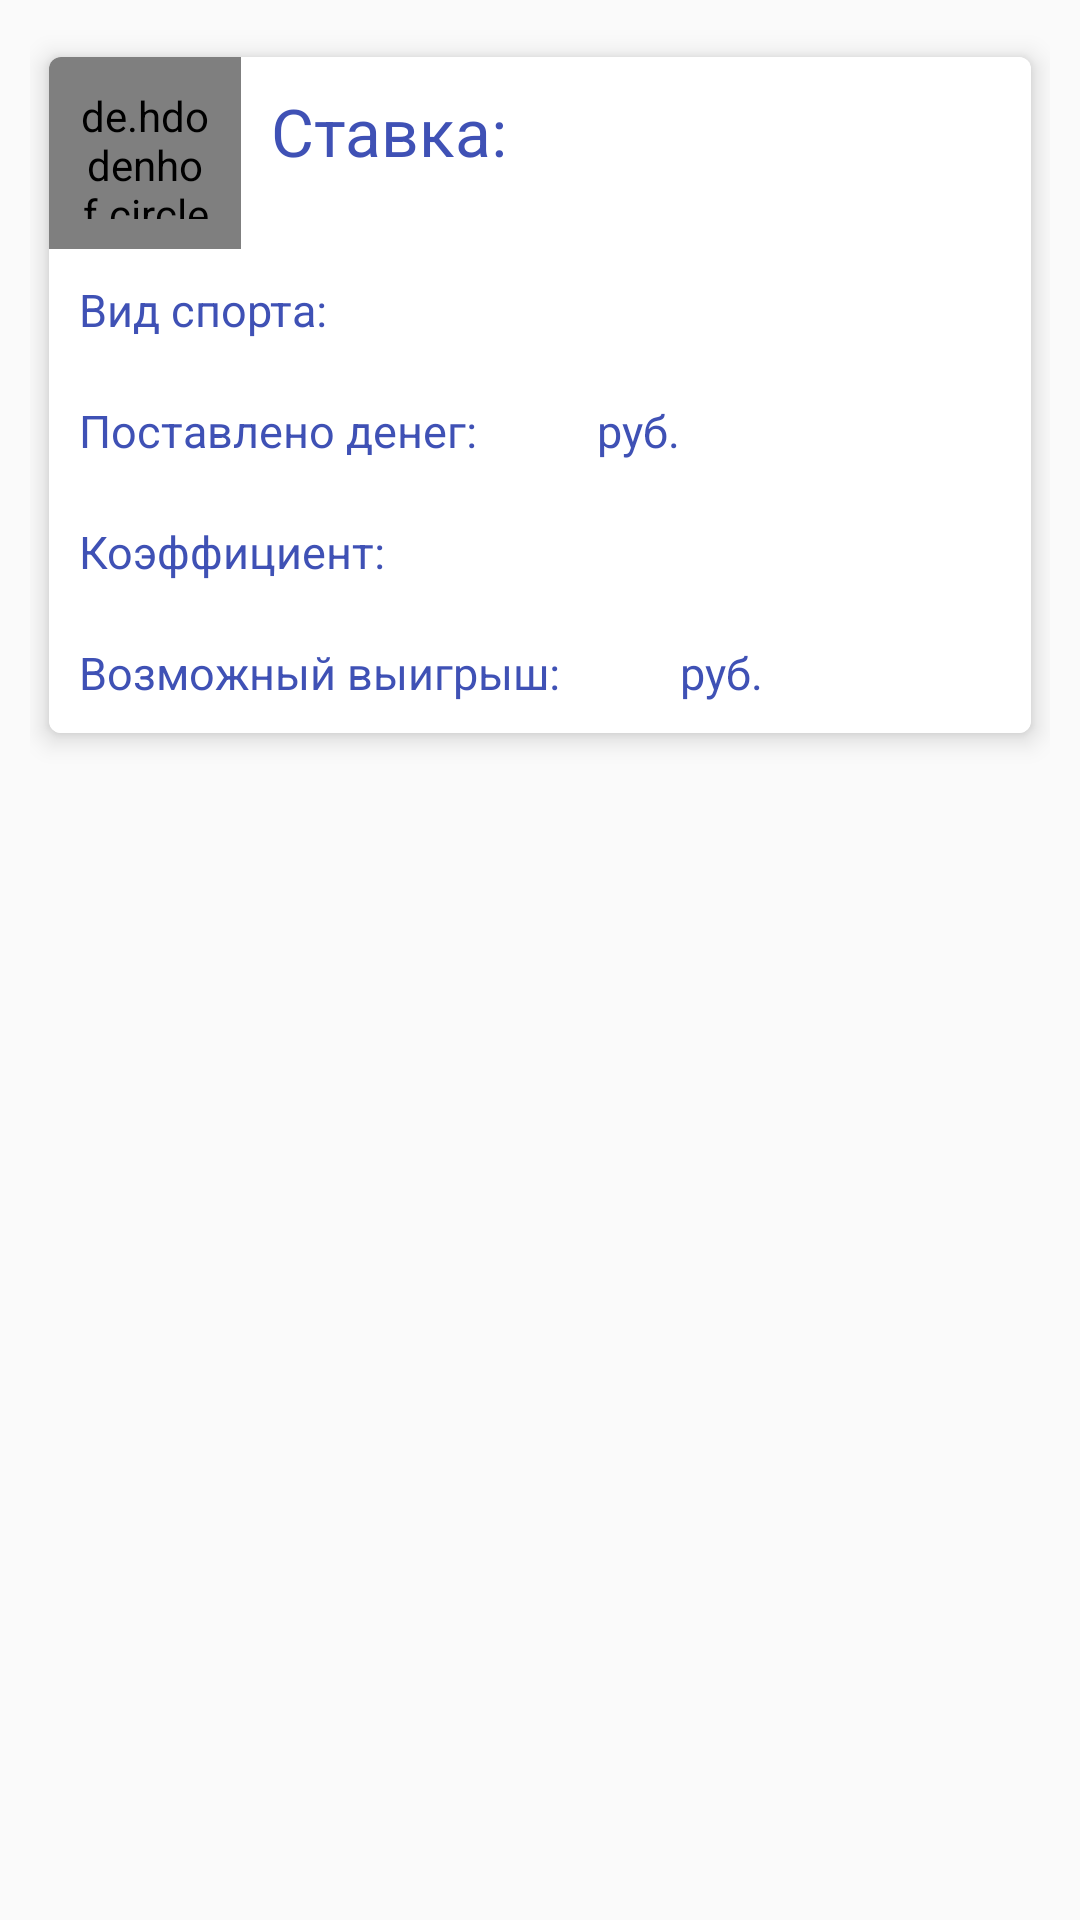

Here is an Android app screen rendered from its layout file. Give the layout XML and the strings, colors and styles it references.
<!-- AndroidManifest.xml: application theme AppTheme -->
<!-- res/layout/bet_card_item_inactive.xml -->
<?xml version="1.0" encoding="utf-8"?>
<RelativeLayout xmlns:android="http://schemas.android.com/apk/res/android"
    xmlns:app="http://schemas.android.com/apk/res-auto"
    android:layout_width="match_parent"
    android:layout_height="wrap_content"
    android:padding="@dimen/padding">

    <android.support.v7.widget.CardView
        android:id="@+id/cardView_inactive"
        android:layout_width="match_parent"
        android:layout_height="wrap_content"
        android:layout_gravity="center"
        android:background="@color/cardview_light_background"
        app:cardCornerRadius="@dimen/cardCornerRadius"
        app:cardElevation="@dimen/card_elevation"
        app:cardUseCompatPadding="true"
        android:layout_alignParentTop="true"
        android:layout_alignParentLeft="true"
        android:layout_alignParentStart="true">

        <RelativeLayout
            android:id="@+id/cardView_container"
            android:layout_width="match_parent"
            android:layout_height="match_parent"
            android:background="@color/cardview_light_background">

            <de.hdodenhof.circleimageview.CircleImageView xmlns:app="http://schemas.android.com/apk/res-auto"
                android:id="@+id/profile_image_inactive"
                android:layout_width="64dp"
                android:layout_height="64dp"
                android:padding="@dimen/padding"
                android:src="@mipmap/card_view_icon" />

            <TextView
                android:id="@+id/lbl_moneys_bet_inactive"
                android:layout_width="wrap_content"
                android:layout_height="wrap_content"
                android:layout_alignBottom="@+id/textView4"
                android:layout_toEndOf="@+id/textView4"
                android:layout_toRightOf="@+id/textView4"
                android:padding="@dimen/padding"
                android:textSize="@dimen/fontSize_small" />

            <TextView
                android:id="@+id/lbl_coefficient_inactive"
                android:layout_width="wrap_content"
                android:layout_height="wrap_content"
                android:layout_below="@+id/textView4"
                android:layout_toEndOf="@+id/textView8"
                android:layout_toRightOf="@+id/textView8"
                android:padding="@dimen/padding"
                android:textSize="@dimen/fontSize_small" />

            <TextView
                android:id="@+id/lbl_possible_profit_inactive"
                android:layout_width="wrap_content"
                android:layout_height="wrap_content"
                android:layout_alignBottom="@+id/textView10"
                android:layout_toEndOf="@+id/textView10"
                android:layout_toRightOf="@+id/textView10"
                android:padding="@dimen/padding"
                android:textSize="@dimen/fontSize_small" />

            <TextView
                android:id="@+id/textView2"
                android:layout_width="wrap_content"
                android:layout_height="wrap_content"
                android:padding="@dimen/padding"
                android:text="@string/kind_of_sport"
                android:textSize="@dimen/fontSize_small"
                android:layout_below="@+id/profile_image_inactive"
                android:layout_alignParentLeft="true"
                android:layout_alignParentStart="true" />

            <TextView
                android:id="@+id/textView7"
                android:layout_width="wrap_content"
                android:layout_height="wrap_content"
                android:padding="@dimen/padding"
                android:text="@string/rub"
                android:textSize="@dimen/fontSize_small"
                android:layout_alignBaseline="@+id/lbl_possible_profit_inactive"
                android:layout_alignBottom="@+id/lbl_possible_profit_inactive"
                android:layout_toRightOf="@+id/lbl_possible_profit_inactive"
                android:layout_toEndOf="@+id/lbl_possible_profit_inactive" />

            <TextView
                android:id="@+id/textView3"
                android:layout_width="wrap_content"
                android:layout_height="wrap_content"
                android:padding="@dimen/padding"
                android:text="@string/card_title"
                android:textSize="@dimen/fontSize_big"
                android:layout_alignParentTop="true"
                android:layout_toRightOf="@+id/profile_image_inactive"
                android:layout_toEndOf="@+id/profile_image_inactive" />

            <TextView
                android:id="@+id/lbl_sport_name_inactive"
                android:layout_width="wrap_content"
                android:layout_height="wrap_content"
                android:padding="@dimen/padding"
                android:textSize="@dimen/fontSize_small"
                android:layout_alignBaseline="@+id/textView2"
                android:layout_alignBottom="@+id/textView2"
                android:layout_toRightOf="@+id/textView2"
                android:layout_toEndOf="@+id/textView2" />

            <TextView
                android:id="@+id/textView4"
                android:layout_width="wrap_content"
                android:layout_height="wrap_content"
                android:padding="@dimen/padding"
                android:text="@string/moneys_bet"
                android:textSize="@dimen/fontSize_small"
                android:layout_below="@+id/textView2"
                android:layout_alignParentLeft="true"
                android:layout_alignParentStart="true" />

            <TextView
                android:id="@+id/textView8"
                android:layout_width="wrap_content"
                android:layout_height="wrap_content"
                android:padding="@dimen/padding"
                android:text="@string/coefficient"
                android:textSize="@dimen/fontSize_small"
                android:layout_below="@+id/textView4"
                android:layout_alignParentLeft="true"
                android:layout_alignParentStart="true" />

            <TextView
                android:id="@+id/textView10"
                android:layout_width="wrap_content"
                android:layout_height="wrap_content"
                android:padding="@dimen/padding"
                android:text="@string/possible_profit"
                android:textSize="@dimen/fontSize_small"
                android:layout_below="@+id/lbl_coefficient_inactive"
                android:layout_alignParentLeft="true"
                android:layout_alignParentStart="true" />

            <TextView
                android:id="@+id/textView12"
                android:layout_width="wrap_content"
                android:layout_height="wrap_content"
                android:padding="@dimen/padding"
                android:text="@string/rub"
                android:textSize="@dimen/fontSize_small"
                android:layout_alignBaseline="@+id/lbl_moneys_bet_inactive"
                android:layout_alignBottom="@+id/lbl_moneys_bet_inactive"
                android:layout_toRightOf="@+id/lbl_moneys_bet_inactive"
                android:layout_toEndOf="@+id/lbl_moneys_bet_inactive" />

        </RelativeLayout>

    </android.support.v7.widget.CardView>

</RelativeLayout>
<!-- resources referenced by this layout -->
<resources>
  <dimen name="cardCornerRadius">4dp</dimen>
  <dimen name="card_elevation">5dp</dimen>
  <dimen name="fontSize_big">22sp</dimen>
  <dimen name="fontSize_small">15sp</dimen>
  <dimen name="padding">10dp</dimen>
  <!-- mipmap card_view_icon: png bitmap (mipmap-hdpi, 615 bytes) -->
  <string name="card_title">Ставка:</string>
  <string name="coefficient">Коэффициент: </string>
  <string name="kind_of_sport">Вид спорта: </string>
  <string name="moneys_bet">Поставлено денег: </string>
  <string name="possible_profit">Возможный выигрыш: </string>
  <string name="rub"> руб.</string>
  <style name="AppTheme" parent="Theme.AppCompat.Light.NoActionBar">
          <item name="android:fitsSystemWindows">true</item>
          <item name="android:windowActionBarOverlay">true</item>
          <item name="android:windowContentOverlay">@null</item>
  
          <item name="windowActionBar">false</item>
          <item name="android:windowNoTitle">true</item>
          <item name="colorPrimary">@color/colorPrimary</item>
          <item name="colorPrimaryDark">@color/colorPrimaryDark</item>
          <item name="colorAccent">@color/colorAccent</item>
  
          <item name="android:buttonStyle">@style/buttonStyle</item>
          <item name="android:textColor">@color/colorPrimary</item>
      </style>
  <color name="colorPrimary">#3F51B5</color>
  <color name="colorPrimaryDark">#303F9F</color>
  <color name="colorAccent">#FF4081</color>
  <style name="buttonStyle" parent="Theme.AppCompat.Light">
          <item name="colorControlHighlight">@color/colorAccent</item>
          <item name="colorButtonNormal">@color/colorTab</item>
      </style>
  <color name="colorTab">#FF445BDA</color>
</resources>
